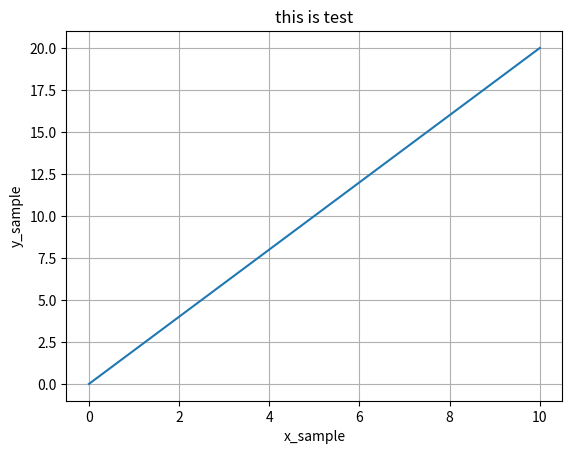

Generate this figure with matplotlib:
import numpy as np 
import pandas as pd
import matplotlib.pyplot as plt

a=np.linspace(0,10,100)
b=a*2

plt.plot(a,b)
plt.xlabel('x_sample')
plt.ylabel('y_sample')
plt.title('this is test')
plt.grid(True)
plt.show()

